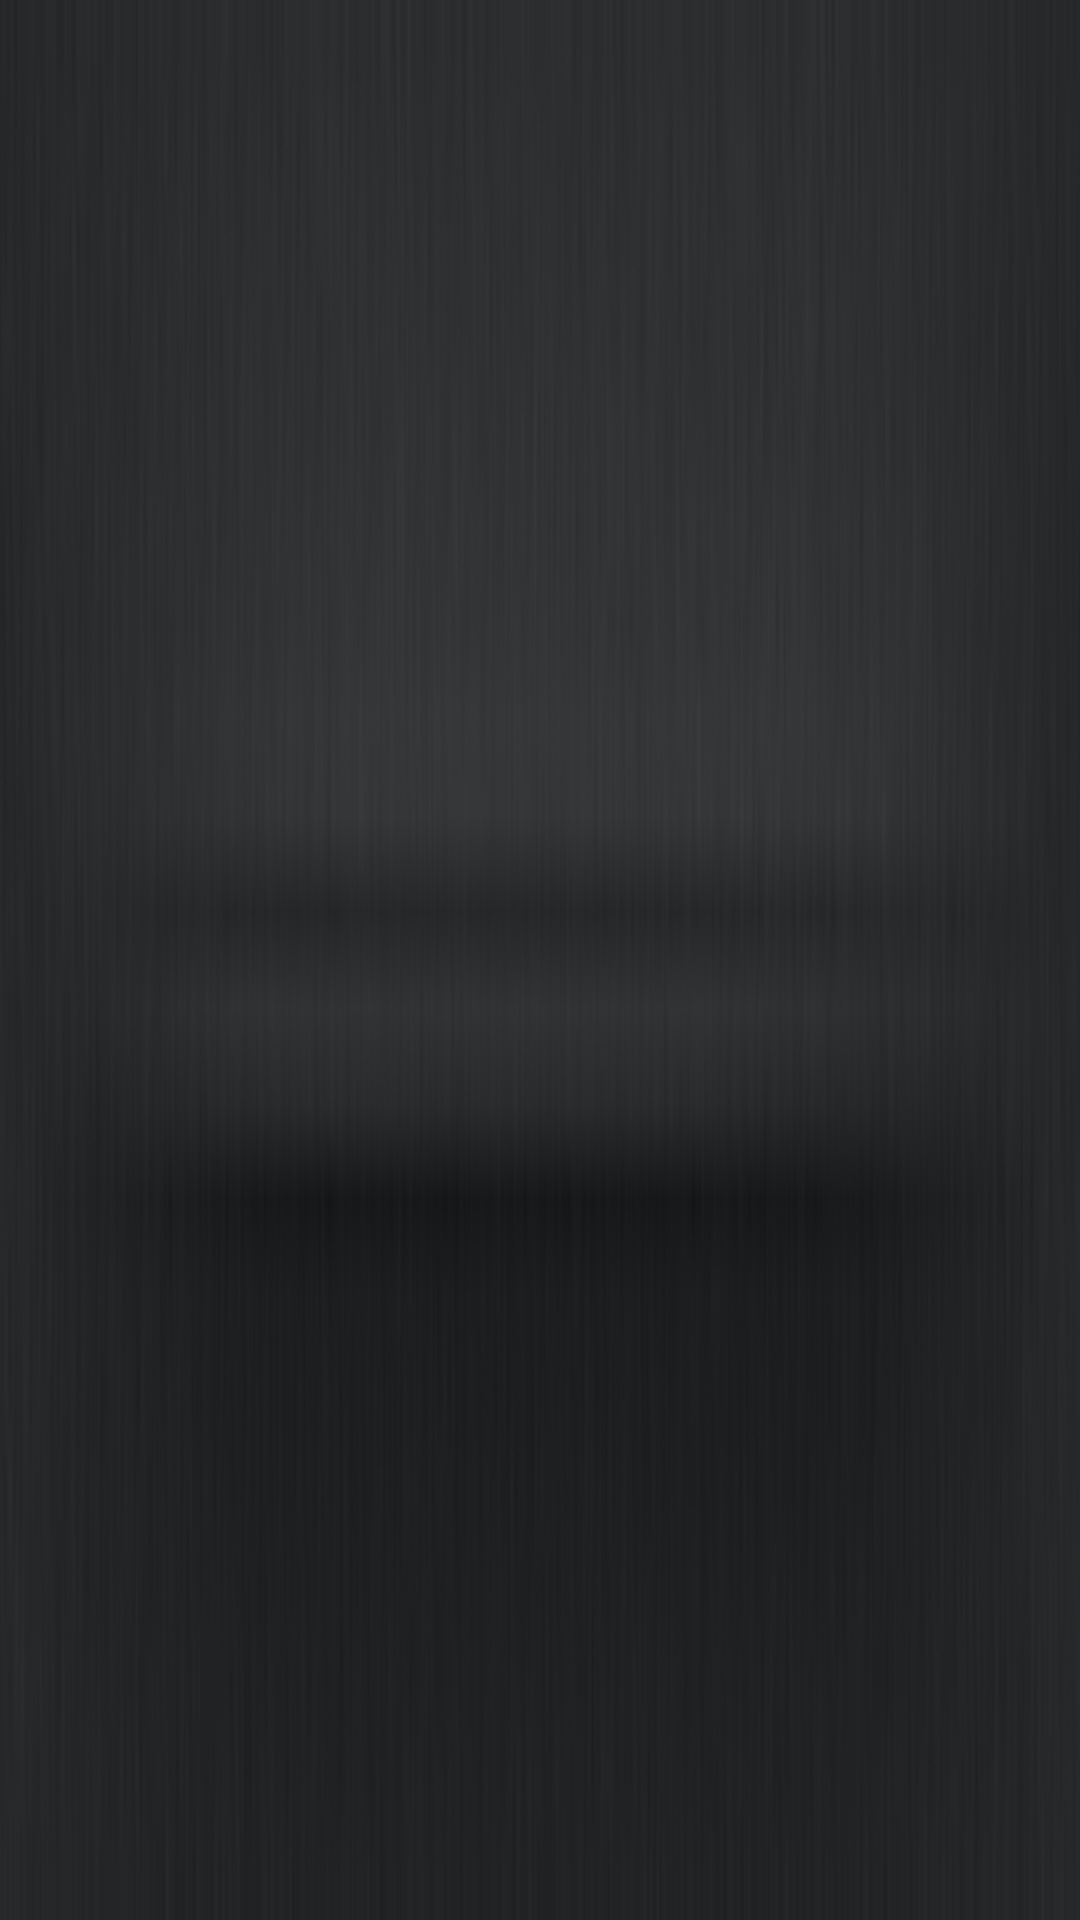

Layout XML and referenced resources for this Android screen:
<!-- AndroidManifest.xml: application theme AppTheme -->
<!-- res/layout/divider_5.xml -->
<?xml version="1.0" encoding="utf-8"?>
<LinearLayout xmlns:android="http://schemas.android.com/apk/res/android"
    android:layout_width="fill_parent"
    android:layout_height="wrap_content"
    android:orientation="vertical"
    android:background="@drawable/divider5">
</LinearLayout>
<!-- resources referenced by this layout -->
<resources>
  <!-- drawable divider5: png bitmap (drawable, 14283 bytes) -->
  <style name="AppTheme" parent="AppBaseTheme">
          
      </style>
  <style name="AppBaseTheme" parent="android:Theme.NoTitleBar">
          
      </style>
</resources>
